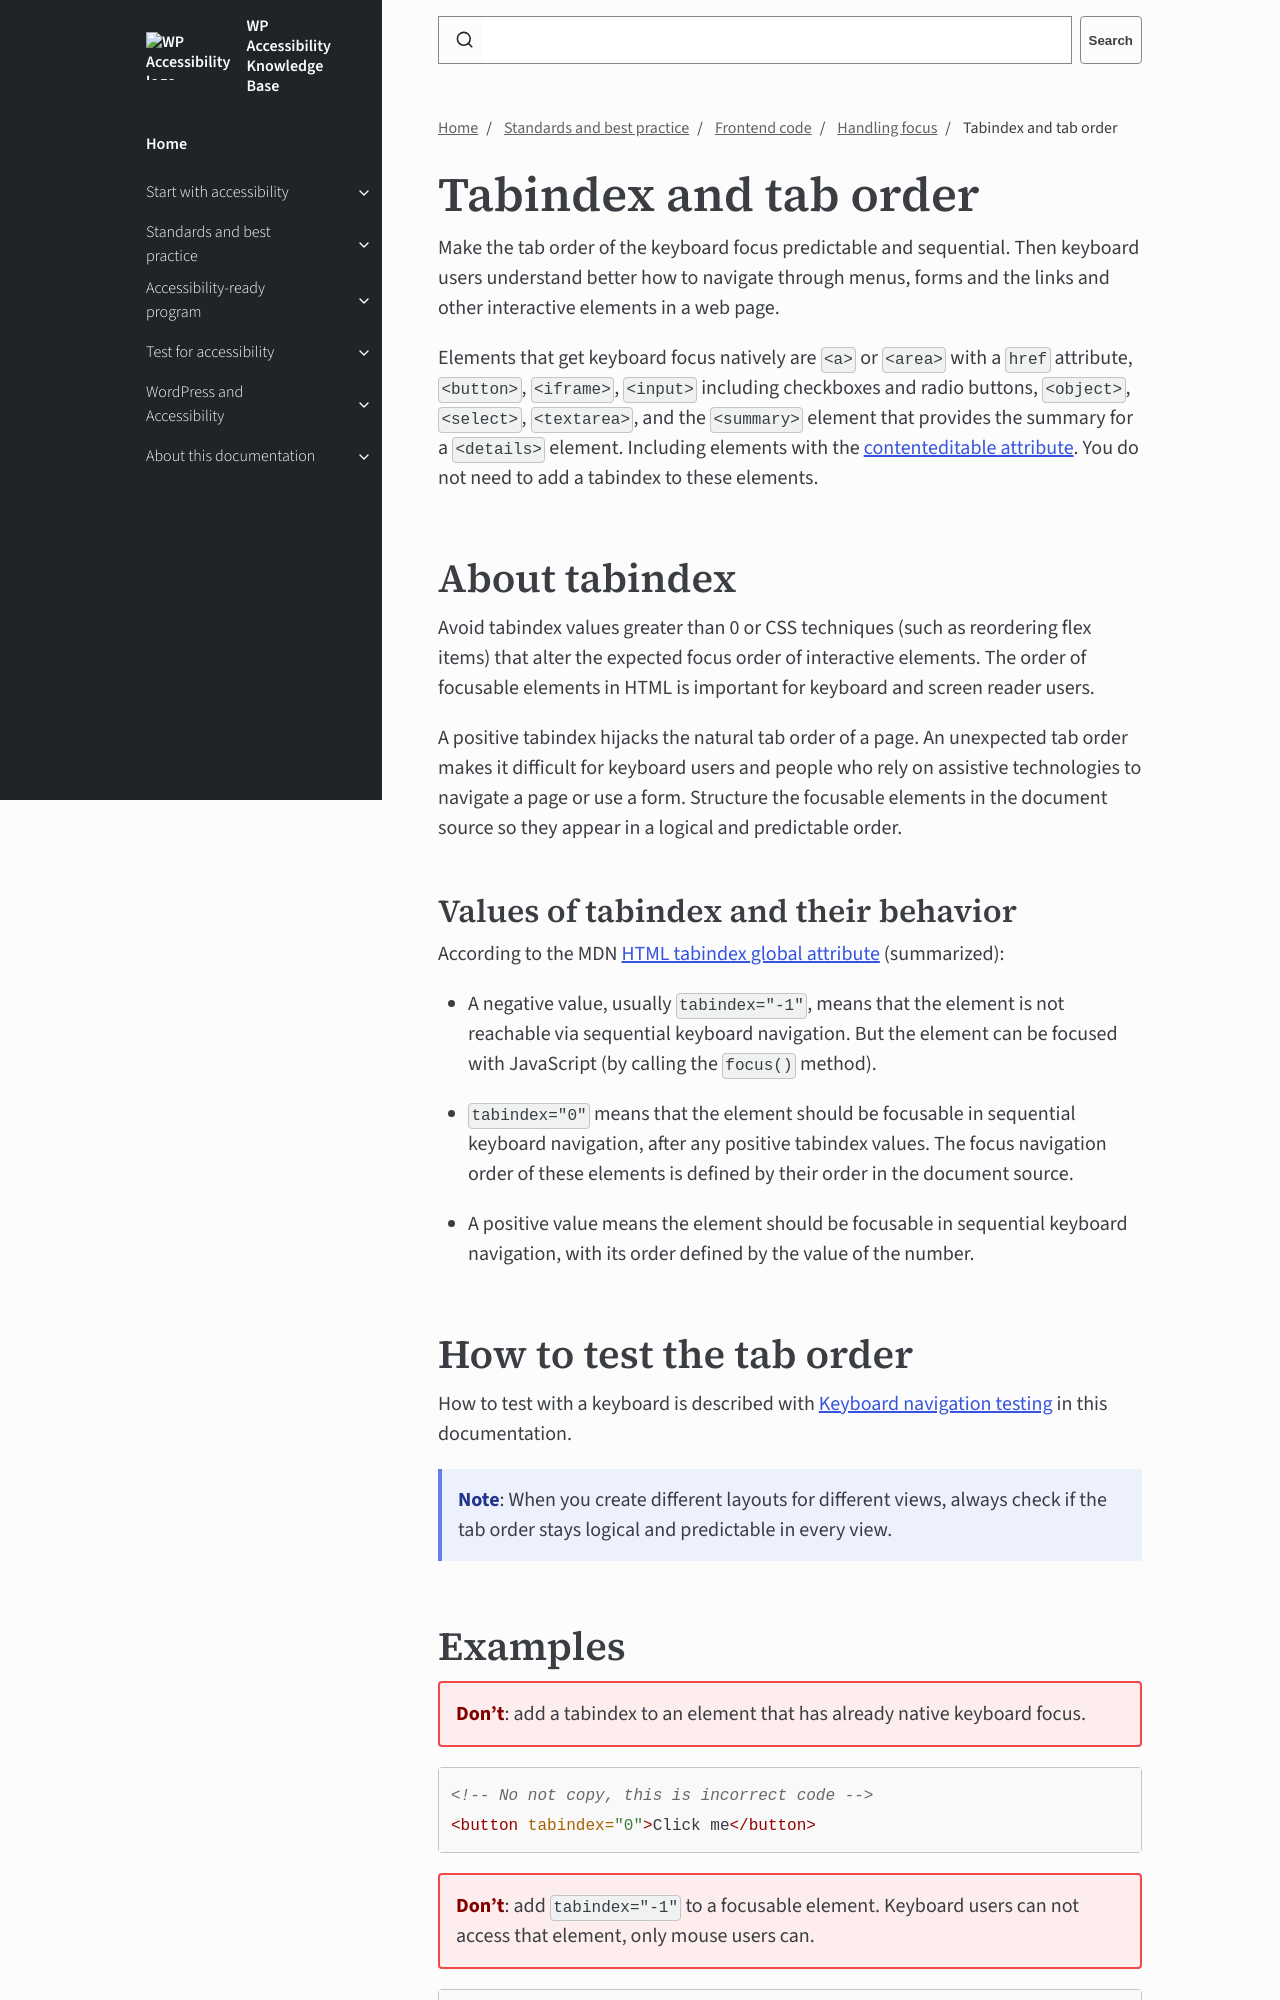

repository: wpaccessibility/wp-a11y-docs · page: pr-preview/pr-430/docs/topics/code/focus-handling/tabindex/index.html · generator: jekyll

---
title: Tabindex and tab order
layout: default
parent:  Handling focus
nav_order: 1
description: Make the tab order of the keyboard focus predictable and sequential.
---

# Tabindex and tab order

Make the tab order of the keyboard focus predictable and sequential. Then keyboard users understand better how to navigate through menus, forms and the links and other interactive elements in a web page.

Elements that get keyboard focus natively are `<a>` or `<area>` with a `href` attribute, `<button>`, `<iframe>`, `<input>` including checkboxes and radio buttons, `<object>`, `<select>`, `<textarea>`, and the `<summary>` element that provides the summary for a `<details>` element. Including elements with the [contenteditable attribute](https://developer.mozilla.org/en-US/docs/Web/HTML/Reference/Global_attributes/contenteditable). You do not need to add a tabindex to these elements.

## About tabindex

Avoid tabindex values greater than 0 or CSS techniques (such as reordering flex items) that alter the expected focus order of interactive elements. The order of focusable elements in HTML is important for keyboard and screen reader users.

A positive tabindex hijacks the natural tab order of a page. An unexpected tab order makes it difficult for keyboard users and people who rely on assistive technologies to navigate a page or use a form. Structure the focusable elements in the document source so they appear in a logical and predictable order.
